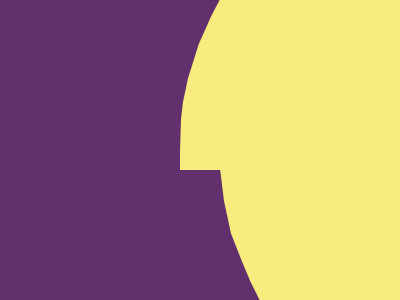

Write the HTML and CSS that draws this image.

<!-- file: index.html -->
<!DOCTYPE html>
<html lang="en">
<head>
    <meta charset="UTF-8">
    <meta name="viewport" content="width=device-width, initial-scale=1.0">
    <title>Aug-8-4-2023</title>
    <link rel="stylesheet" href="style.css">
</head>
<body>
    <div class="top"></div>
    <div class="bottom"></div>
    <div class="dot"></div>
</body>
</html>

/* file: style.css */
  body{
    background-color: #62306D;
    margin: 0;
  }
  div {
    width: 220px;
    height: 170px;
    background: #F7EC7D;
    position: absolute;
    right: 0;
  }
  .top{
    clip-path: polygon(8px 46%, 8.5% 26%,14% 10%,18% 0,100% 0%,100% 100%, 0 100%,0 89%,1px 70%,3px 60%);
  }
  .bottom{
    bottom: 0px;
    width: 180px;
    height: 180px;
    clip-path:polygon(0 0,100% 0,100% 100%,22% 100%, 17% 90%,12% 78%,11px 63%,4px 45%,0 27%,0 10%)
    
  }
  .dot{
    width: 60px;
    height: 60px;
    background-color:#F7EC7D;
    border-radius: 50%;
    translate: 60px 65px;
    box-shadow: 220px 0 #62306D;
  }


